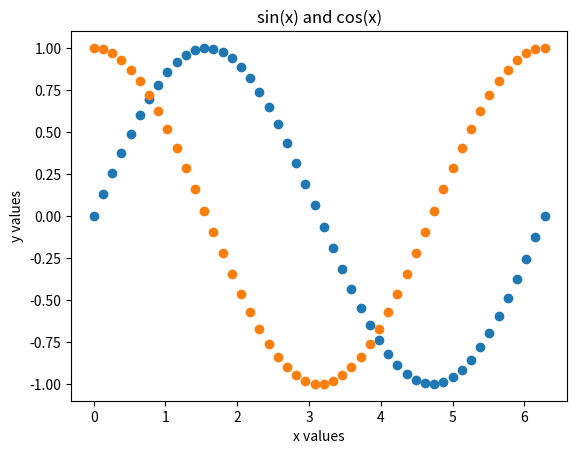

Here is the Python script that generated this plot:
import matplotlib.pyplot as plt
import numpy as np

x = np.linspace(0, 2*np.pi, 50)

y1 = np.sin(x)
y2 = np.cos(x)

plt.scatter(x, y1)
plt.scatter(x, y2)

plt.title("sin(x) and cos(x)")
plt.xlabel("x values")
plt.ylabel("y values")
plt.show()
